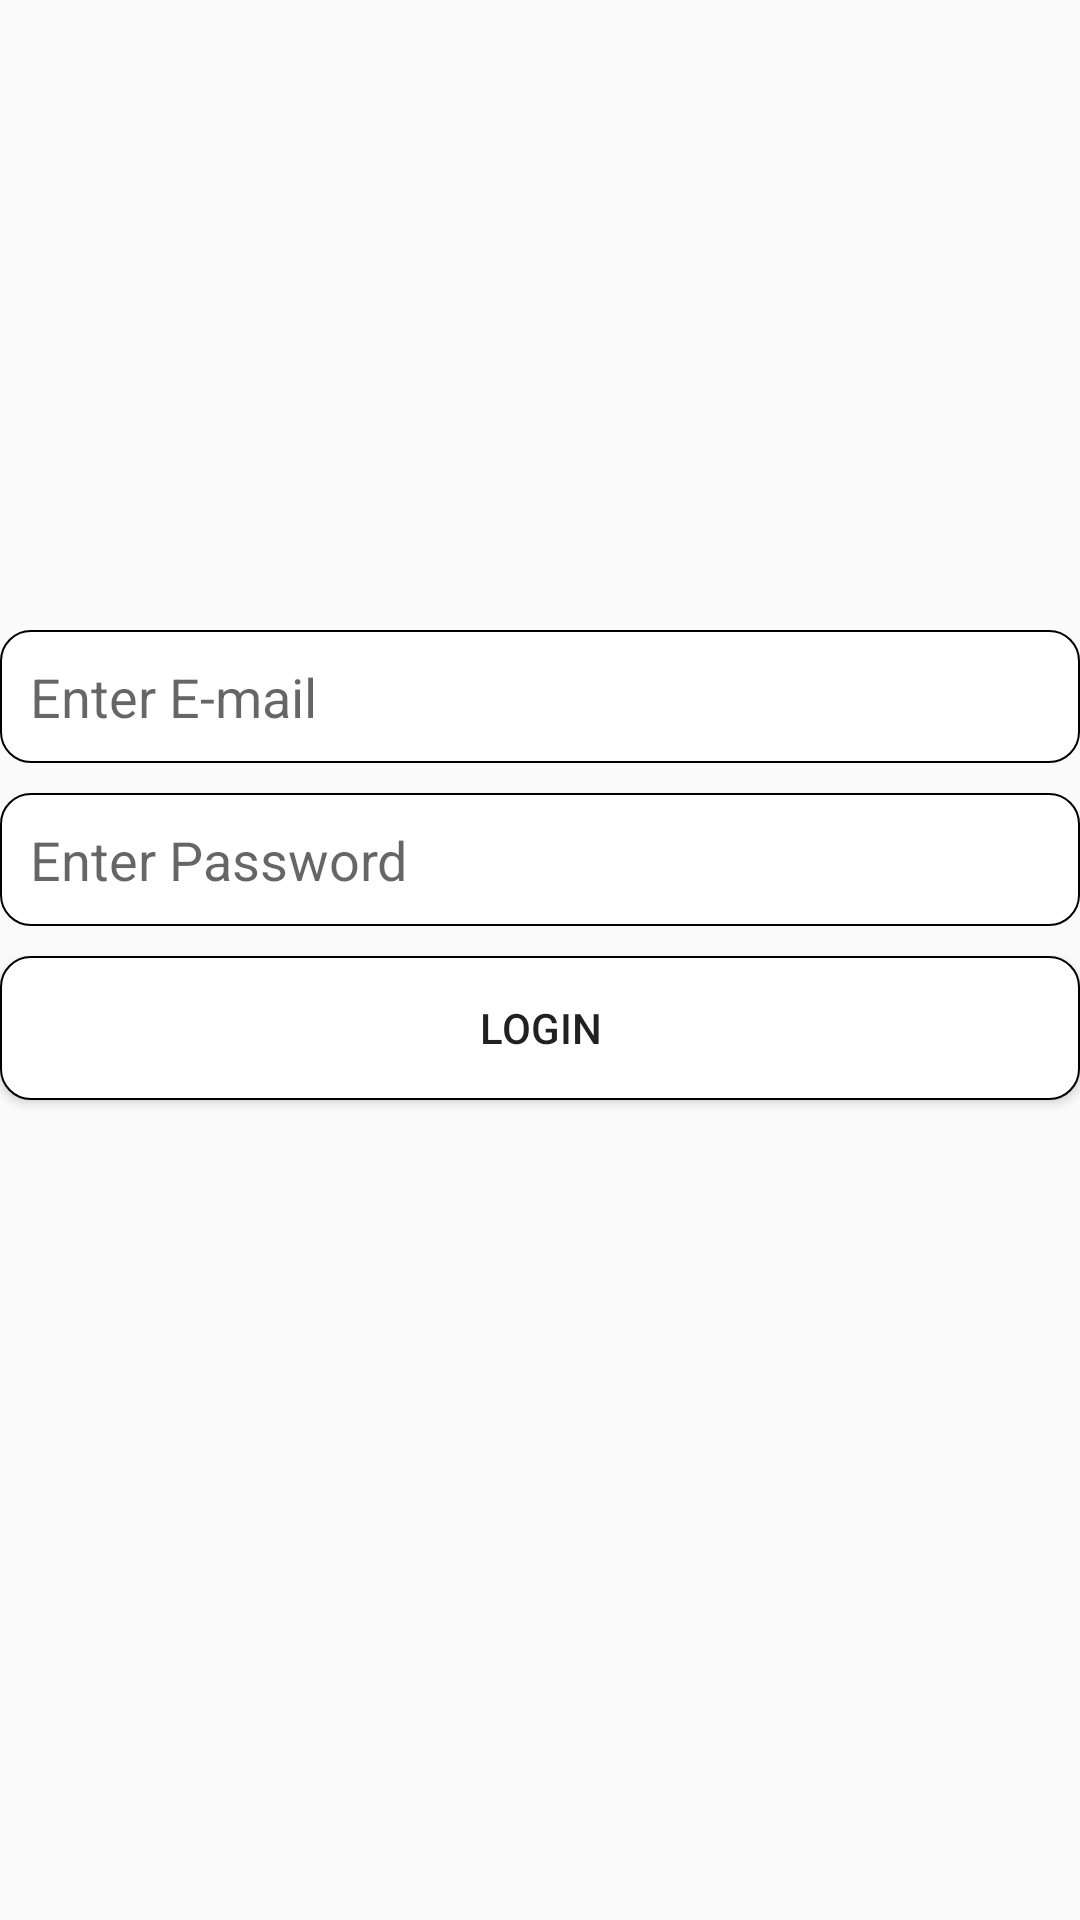

This screen was rendered from an Android layout file. Write that file and the resources it references.
<!-- AndroidManifest.xml: application theme AppTheme -->
<!-- res/layout/activity_login.xml -->
<?xml version="1.0" encoding="utf-8"?>
<LinearLayout xmlns:android="http://schemas.android.com/apk/res/android"
    xmlns:app="http://schemas.android.com/apk/res-auto"
    xmlns:tools="http://schemas.android.com/tools"
    android:layout_width="match_parent"
    android:layout_height="match_parent"
    tools:context="com.example.khalilaamira.myinsta.activities.LoginActivity"
    android:orientation="vertical"
    android:layout_margin="16dp">

    <ImageView
        android:layout_width="match_parent"
        android:layout_height="200dp"
        android:src="@drawable/insta"/>
    <EditText
        android:layout_width="match_parent"
        android:layout_height="wrap_content"
        android:hint="Enter E-mail"
        android:inputType="textEmailAddress"
        android:id="@+id/logmail"
        android:background="@drawable/editshipe"
        android:padding="10dp"
        android:layout_marginTop="10dp"/>


    <EditText
        android:inputType="textPassword"
        android:layout_width="match_parent"
        android:layout_height="wrap_content"
        android:hint="Enter Password"
        android:id="@+id/logpassword"
        android:background="@drawable/editshipe"
        android:padding="10dp"
        android:layout_marginTop="10dp"/>

    <Button
        android:text="Login"
        android:layout_width="match_parent"
        android:layout_height="wrap_content"
        android:onClick="loginClick"
        android:background="@drawable/editshipe"
        android:padding="10dp"
        android:layout_marginTop="10dp"/>
</LinearLayout>
<!-- resources referenced by this layout -->
<resources>
  <!-- drawable editshipe (drawable) -->
  <?xml version="1.0" encoding="utf-8"?>
  <shape xmlns:android="http://schemas.android.com/apk/res/android"
  
      android:shape="rectangle">
      <corners
  
          android:bottomLeftRadius="10dp"
          android:bottomRightRadius="10dp"
          android:topLeftRadius="10dp"
          android:topRightRadius="10dp">
  
  
      </corners>
  
      <stroke
          android:width="0.5dp"
          android:color="#000000">
  
      </stroke>
  <solid
      android:color="#FFFFFF">
  
  </solid>
  
  </shape>
  <style name="AppTheme" parent="Theme.AppCompat.Light.DarkActionBar">
          
          <item name="colorPrimary">#707070</item>
          <item name="colorPrimaryDark">#4b4b4b</item>
          <item name="colorAccent">#000</item>
      </style>
</resources>
